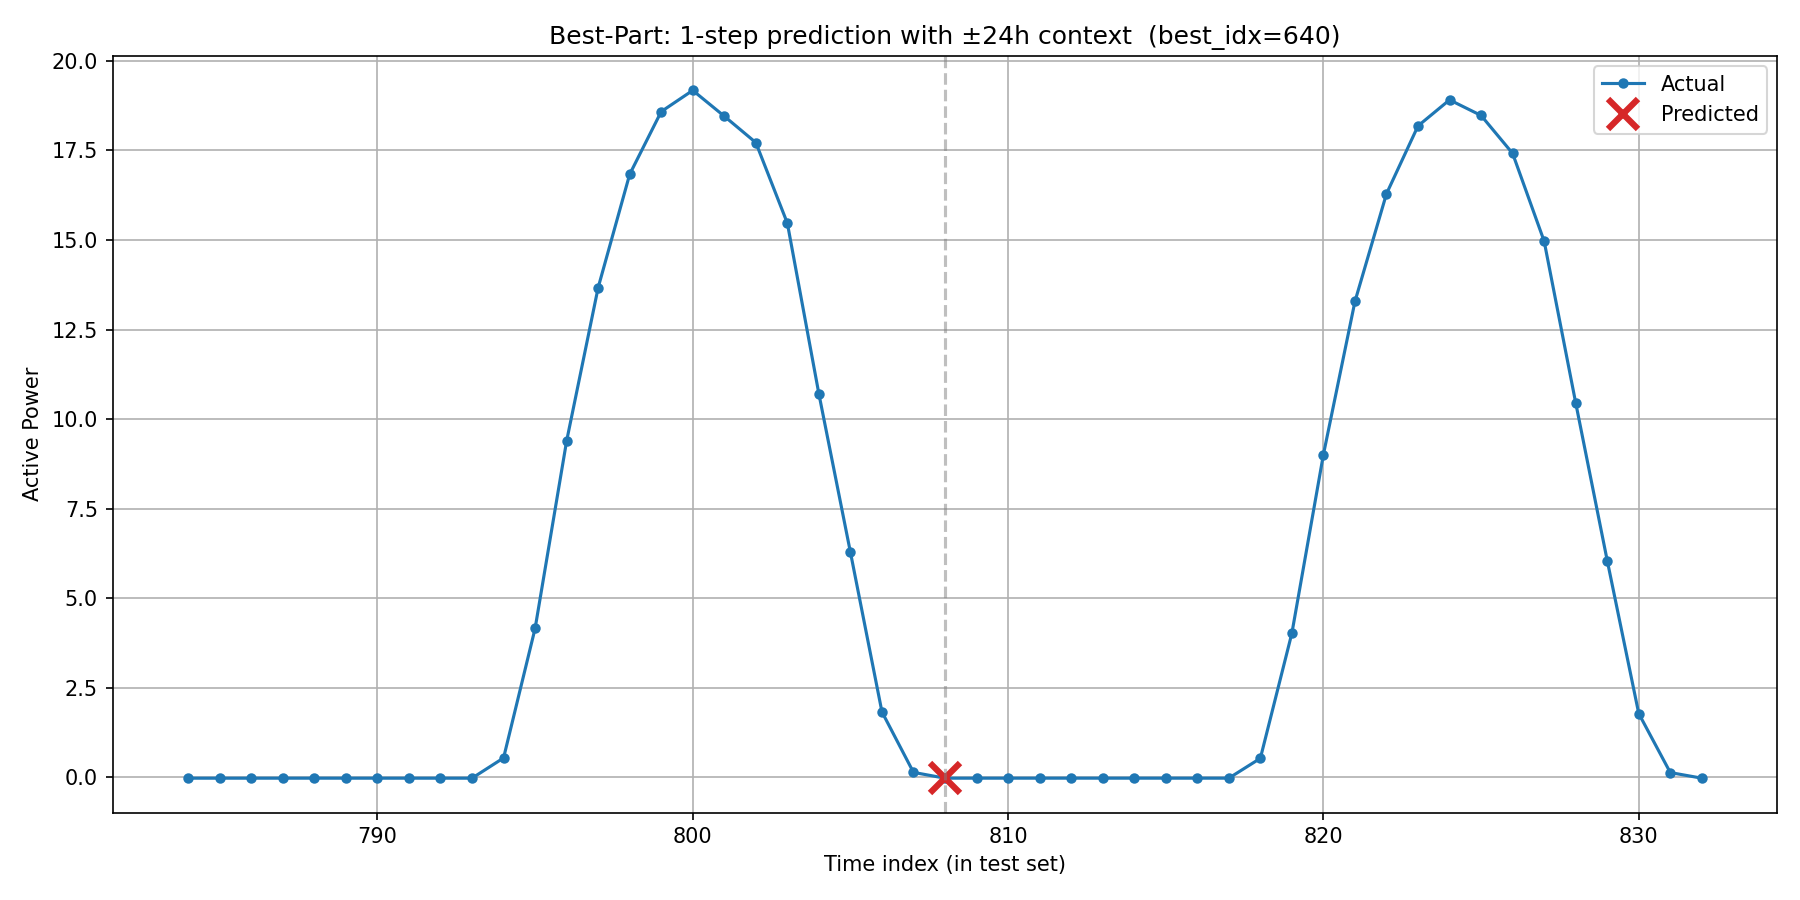

Data behind this chart, as committed beside it:
timestamp, actual, predicted, is_predicted_point
2017/12/21 20:00, -0.02161, , 0
2017/12/21 21:00, -0.02153, , 0
2017/12/21 22:00, -0.0214, , 0
2017/12/21 23:00, -0.02127, , 0
2017/12/22 0:00, -0.0211, , 0
2017/12/22 1:00, -0.02136, , 0
2017/12/22 2:00, -0.02144, , 0
2017/12/22 3:00, -0.02149, , 0
2017/12/22 4:00, -0.0216, , 0
2017/12/22 5:00, -0.0214, , 0
2017/12/22 6:00, 0.5431, , 0
2017/12/22 7:00, 4.157, , 0
2017/12/22 8:00, 9.39, , 0
2017/12/22 9:00, 13.67, , 0
2017/12/22 10:00, 16.83, , 0
2017/12/22 11:00, 18.58, , 0
2017/12/22 12:00, 19.17, , 0
2017/12/22 13:00, 18.45, , 0
2017/12/22 14:00, 17.72, , 0
2017/12/22 15:00, 15.47, , 0
2017/12/22 16:00, 10.7, , 0
2017/12/22 17:00, 6.285, , 0
2017/12/22 18:00, 1.829, , 0
2017/12/22 19:00, 0.1404, , 0
2017/12/22 20:00, -0.02121, -0.02082, 1
2017/12/22 21:00, -0.02123, , 0
2017/12/22 22:00, -0.02113, , 0
2017/12/22 23:00, -0.02101, , 0
2017/12/23 0:00, -0.02074, , 0
2017/12/23 1:00, -0.02102, , 0
2017/12/23 2:00, -0.02104, , 0
2017/12/23 3:00, -0.02113, , 0
2017/12/23 4:00, -0.02125, , 0
2017/12/23 5:00, -0.02111, , 0
2017/12/23 6:00, 0.5332, , 0
2017/12/23 7:00, 4.026, , 0
2017/12/23 8:00, 9.012, , 0
2017/12/23 9:00, 13.28, , 0
2017/12/23 10:00, 16.29, , 0
2017/12/23 11:00, 18.18, , 0
2017/12/23 12:00, 18.91, , 0
2017/12/23 13:00, 18.47, , 0
2017/12/23 14:00, 17.42, , 0
2017/12/23 15:00, 14.97, , 0
2017/12/23 16:00, 10.46, , 0
2017/12/23 17:00, 6.054, , 0
2017/12/23 18:00, 1.783, , 0
2017/12/23 19:00, 0.1354, , 0
2017/12/23 20:00, -0.02128, , 0
